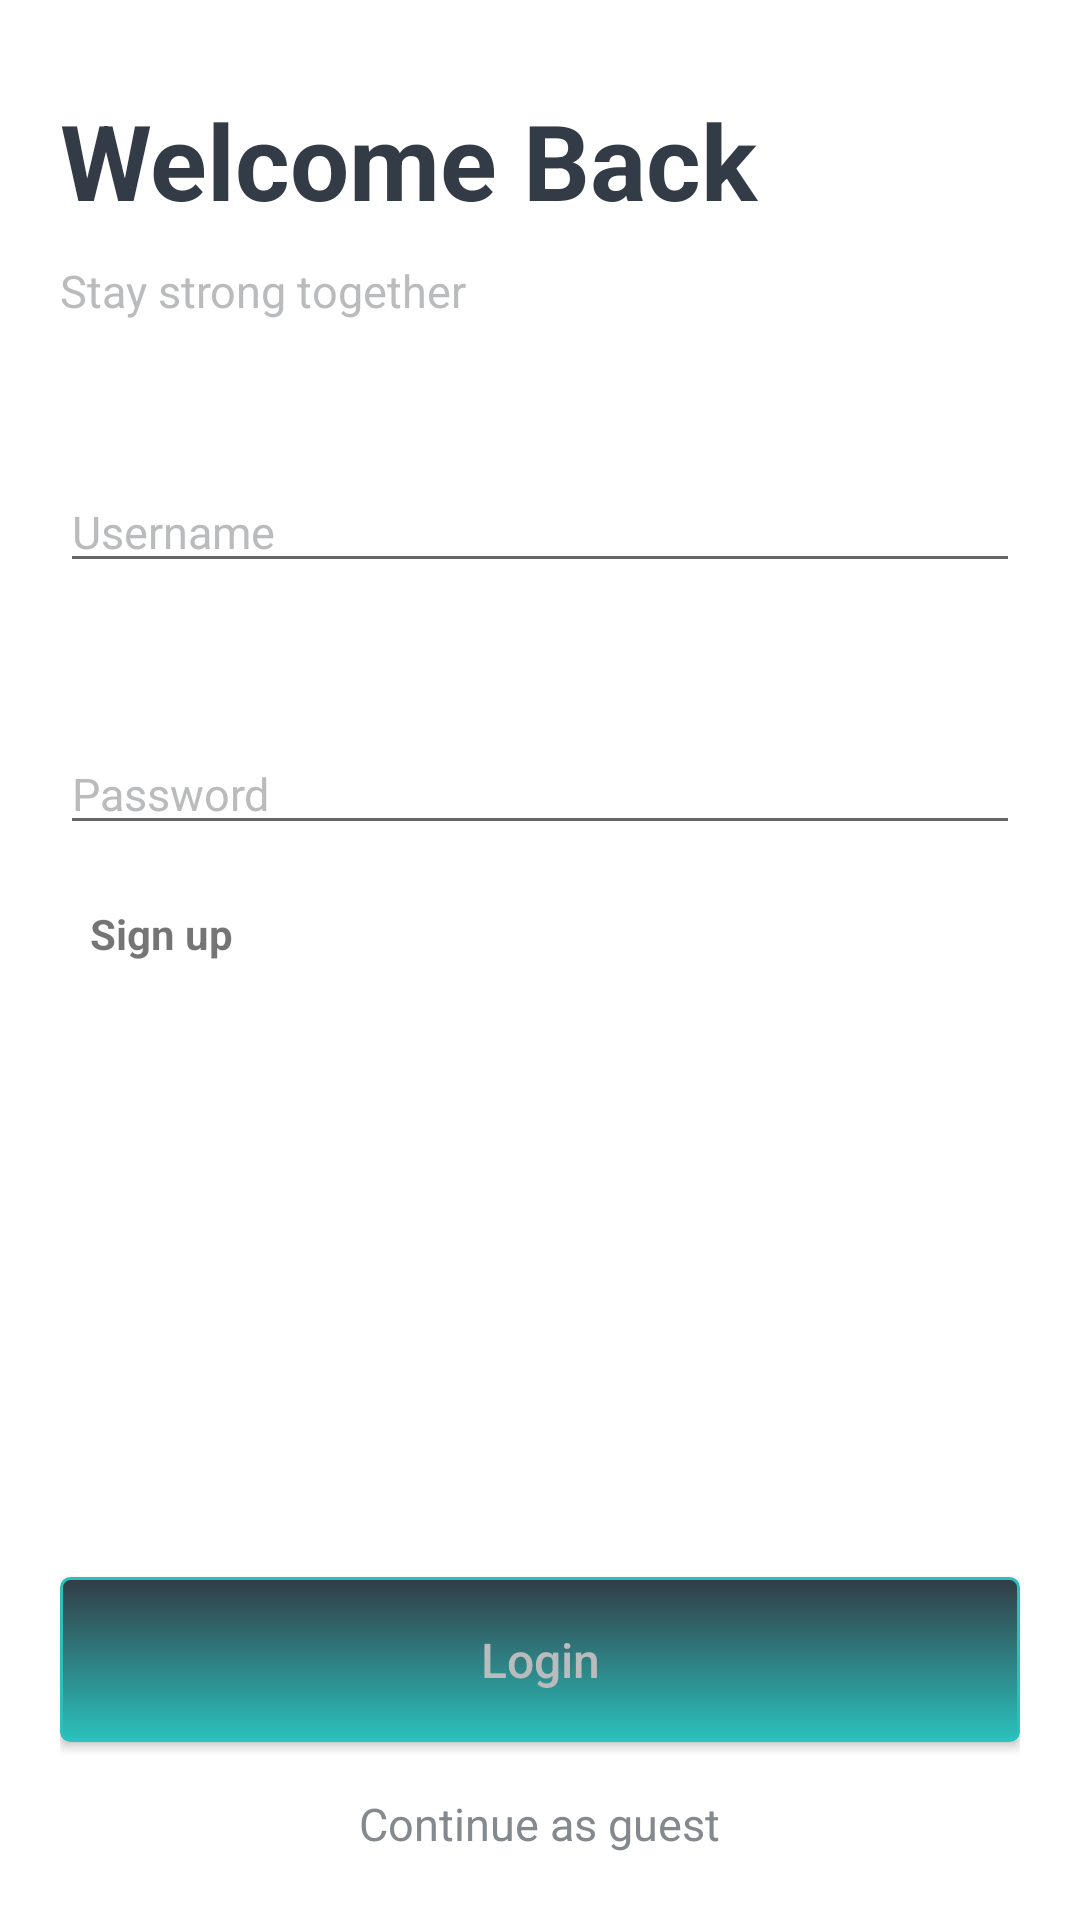

This screen was rendered from an Android layout file. Write that file and the resources it references.
<!-- AndroidManifest.xml: application theme Theme.FinalAsm -->
<!-- res/layout/activity_login.xml -->
<?xml version="1.0" encoding="utf-8"?>
<RelativeLayout xmlns:android="http://schemas.android.com/apk/res/android"
    xmlns:tools="http://schemas.android.com/tools"
    android:layout_width="match_parent"
    android:layout_height="match_parent"
    tools:context=".Login_Activity">

    <RelativeLayout
        android:layout_width="match_parent"
        android:layout_height="match_parent"
        android:layout_marginStart="20dp"
        android:layout_marginTop="30dp"
        android:layout_marginEnd="20dp"
        android:orientation="vertical"
        android:visibility="visible">

        <TextView
            android:id="@+id/WelcomeTextView"
            android:layout_width="match_parent"
            android:layout_height="wrap_content"
            android:text="@string/welcome_back"
            android:textColor="@color/colorBackground"
            android:textSize="35sp"
            android:textStyle="bold" />

        <TextView
            android:id="@+id/readItTogetherTextView"
            android:layout_width="match_parent"
            android:layout_height="wrap_content"
            android:layout_below="@+id/WelcomeTextView"
            android:layout_marginTop="10dp"
            android:text="@string/stay_strong"
            android:textColor="@color/colorAccent"
            android:textSize="15sp" />

        <LinearLayout
            android:layout_width="match_parent"
            android:layout_height="match_parent"
            android:layout_above="@+id/loginBtn"
            android:layout_marginTop="50dp"
            android:layout_below="@+id/readItTogetherTextView"
            android:orientation="vertical">

            <EditText
                android:id="@+id/userEmail"
                android:layout_width="match_parent"
                android:layout_height="wrap_content"
                android:hint="@string/username"
                android:autofillHints="emailAddress"
                android:inputType="textEmailAddress"
                android:singleLine="true"
                android:textColor="@color/colorTextView"
                android:textColorHint="@color/colorAccent"
                android:textSize="15sp"/>

            <EditText
                android:id="@+id/userPassword"
                android:layout_width="match_parent"
                android:layout_height="wrap_content"
                android:layout_marginTop="50dp"
                android:hint="@string/password"
                android:autofillHints="password"
                android:inputType="textPassword"
                android:singleLine="true"
                android:textColor="@color/colorTextView"
                android:textColorHint="@color/colorAccent"
                android:textSize="15sp" />

            <TextView
                android:id="@+id/sign_up"
                android:layout_width="wrap_content"
                android:layout_height="wrap_content"
                android:layout_marginTop="20dp"
                android:layout_marginStart="10dp"
                android:layout_gravity="start"
                android:text="@string/sign_up"
                android:textStyle="bold"
                android:clickable="true"/>

        </LinearLayout>

        <androidx.appcompat.widget.AppCompatButton
            android:id="@+id/loginBtn"
            android:layout_width="match_parent"
            android:layout_height="55dp"
            android:layout_above="@+id/asGuest"
            android:layout_centerHorizontal="true"
            android:layout_marginBottom="5dp"
            android:background="@drawable/button_drawable"
            android:text="@string/login"
            android:textAllCaps="false"
            android:textColor="@color/colorAccent"
            android:textSize="16sp" />

        <TextView
            android:id="@+id/asGuest"
            android:layout_width="wrap_content"
            android:layout_height="wrap_content"
            android:layout_alignParentBottom="true"
            android:layout_centerHorizontal="true"
            android:layout_marginBottom="10dp"
            android:background="?android:attr/selectableItemBackground"
            android:clickable="true"
            android:focusable="true"
            android:gravity="center"
            android:padding="12dp"
            android:text="@string/guest"
            android:textColor="@color/colorTextView"
            android:textSize="15sp" />

    </RelativeLayout>

</RelativeLayout>
<!-- resources referenced by this layout -->
<resources>
  <color name="colorAccent">#B9BBBD</color>
  <color name="colorBackground">#333C46</color>
  <color name="colorTextView">#83898E</color>
  <!-- drawable button_drawable (drawable) -->
  <?xml version="1.0" encoding="utf-8"?>
  <selector xmlns:android="http://schemas.android.com/apk/res/android">
      <item android:state_pressed="true">
          <shape android:shape="rectangle">
              <corners android:radius="3dip" />
              <stroke android:width="1dip" android:color="@color/colorMain" />
              <gradient android:angle="-90" android:endColor="@color/colorMain" android:startColor="@color/colorBackground" />
          </shape>
      </item>
      <item android:state_focused="true">
          <shape android:shape="rectangle">
              <corners android:radius="3dip" />
              <stroke android:width="1dip" android:color="@color/colorMain" />
              <solid android:color="@color/colorMain" />
          </shape>
      </item>
      <item>
          <shape android:shape="rectangle">
              <corners android:radius="3dip" />
              <stroke android:width="1dip" android:color="@color/colorMain" />
              <gradient android:angle="-90" android:endColor="@color/colorMain" android:startColor="@color/colorBackground" />
          </shape>
      </item>
  </selector>
  <string name="guest">Continue as guest</string>
  <string name="login">Login</string>
  <string name="password">Password</string>
  <string name="sign_up">Sign up</string>
  <string name="stay_strong">Stay strong together</string>
  <string name="username">Username</string>
  <string name="welcome_back">Welcome Back</string>
  <style name="Theme.FinalAsm" parent="Theme.MaterialComponents.Light.NoActionBar">
          
          <item name="colorPrimary">@color/purple_500</item>
          <item name="colorPrimaryVariant">@color/purple_700</item>
          <item name="colorOnPrimary">@color/white</item>
          
          <item name="colorSecondary">@color/teal_200</item>
          <item name="colorSecondaryVariant">@color/teal_700</item>
          <item name="colorOnSecondary">@color/black</item>
          
          <item name="android:statusBarColor" tools:targetApi="l">?attr/colorPrimaryVariant</item>
          
      </style>
  <color name="colorMain">#2AC1BC</color>
  <color name="purple_500">#FF6200EE</color>
  <color name="purple_700">#FF3700B3</color>
  <color name="white">#FFFFFFFF</color>
  <color name="teal_200">#FF03DAC5</color>
  <color name="teal_700">#FF018786</color>
  <color name="black">#FF000000</color>
</resources>
